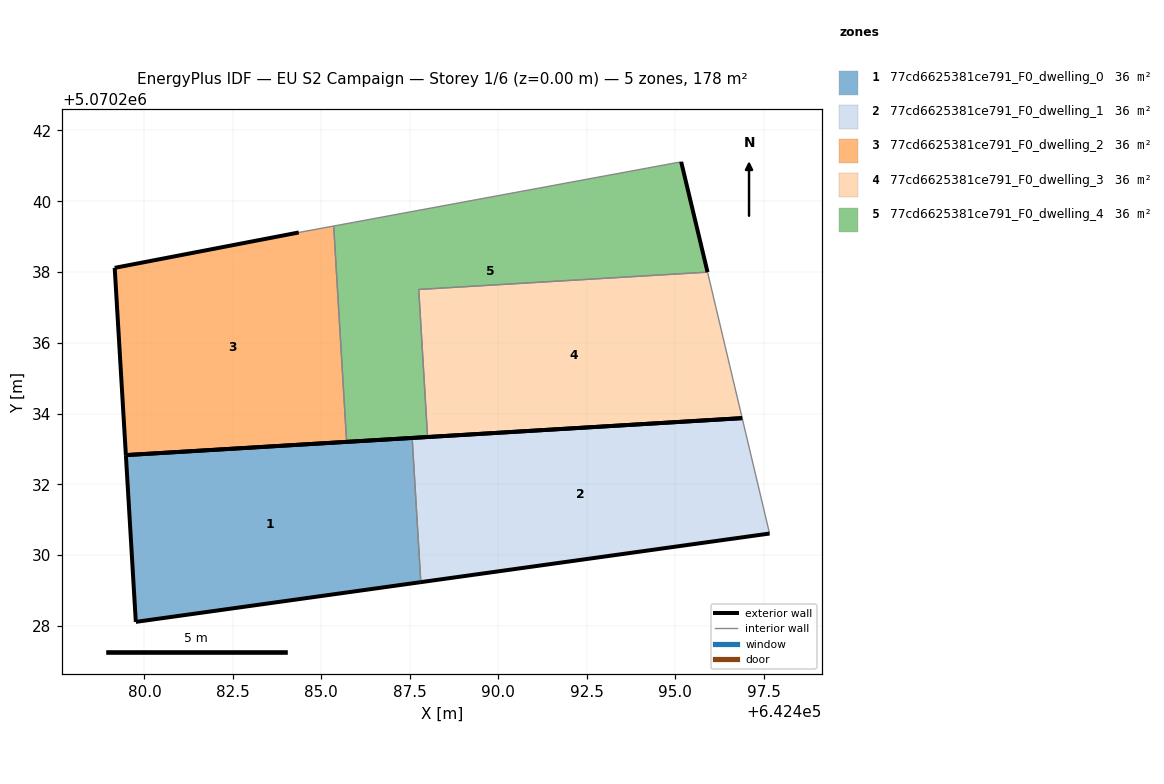
=== STOREY PLAN SPEC (per zone: floor XY polygon, exterior-wall plan segments, windows/doors) ===
zone 1: 77cd6625381ce791_F0_dwelling_0  (35.7 m²)
  floor: (642487.81, 5070229.23) (642487.57, 5070233.31) (642479.47, 5070232.82) (642479.76, 5070228.11)
  exterior wall: (642479.47, 5070232.82) – (642487.57, 5070233.31)  [8.1 m]
  exterior wall: (642487.81, 5070229.23) – (642479.76, 5070228.11)  [8.1 m]
  exterior wall: (642479.76, 5070228.11) – (642479.47, 5070232.82)  [4.7 m]
  interior walls: 1
zone 2: 77cd6625381ce791_F0_dwelling_1  (35.7 m²)
  floor: (642497.67, 5070230.61) (642496.90, 5070233.87) (642487.57, 5070233.31) (642487.81, 5070229.23)
  exterior wall: (642497.67, 5070230.61) – (642487.81, 5070229.23)  [10.0 m]
  exterior wall: (642487.57, 5070233.31) – (642496.90, 5070233.87)  [9.3 m]
  interior walls: 2
zone 3: 77cd6625381ce791_F0_dwelling_2  (35.7 m²)
  floor: (642485.71, 5070233.20) (642485.35, 5070239.30) (642484.36, 5070239.12) (642479.16, 5070238.12) (642479.47, 5070232.82)
  exterior wall: (642479.16, 5070238.12) – (642484.36, 5070239.12)  [5.3 m]
  exterior wall: (642485.71, 5070233.20) – (642479.47, 5070232.82)  [6.3 m]
  exterior wall: (642479.47, 5070232.82) – (642479.16, 5070238.12)  [5.3 m]
  interior walls: 2
zone 4: 77cd6625381ce791_F0_dwelling_3  (35.7 m²)
  floor: (642496.90, 5070233.87) (642495.92, 5070238.00) (642487.75, 5070237.51) (642488.00, 5070233.33)
  exterior wall: (642496.90, 5070233.87) – (642488.00, 5070233.33)  [8.9 m]
  interior walls: 3
zone 5: 77cd6625381ce791_F0_dwelling_4  (35.7 m²)
  floor: (642495.92, 5070238.00) (642495.17, 5070241.11) (642485.35, 5070239.30) (642485.71, 5070233.20) (642488.00, 5070233.33) (642487.75, 5070237.51)
  exterior wall: (642488.00, 5070233.33) – (642485.71, 5070233.20)  [2.3 m]
  exterior wall: (642495.17, 5070241.11) – (642495.92, 5070238.00)  [3.2 m]
  interior walls: 4

=== DERIVED (storey summary) ===
Building: EU S2 Campaign
Storey: 1 of 6  (floor level z = 0.00 m)
Storey gross floor area: 178.5 m²
Zones on this storey: 5
  - 77cd6625381ce791_F0_dwelling_0: floor 35.7 m²; exterior wall 21.0 m (62.9 m²); WWR 0.0%
  - 77cd6625381ce791_F0_dwelling_1: floor 35.7 m²; exterior wall 19.3 m (57.9 m²); WWR 0.0%
  - 77cd6625381ce791_F0_dwelling_2: floor 35.7 m²; exterior wall 16.9 m (50.6 m²); WWR 0.0%
  - 77cd6625381ce791_F0_dwelling_3: floor 35.7 m²; exterior wall 8.9 m (26.7 m²); WWR 0.0%
  - 77cd6625381ce791_F0_dwelling_4: floor 35.7 m²; exterior wall 5.5 m (16.5 m²); WWR 0.0%
Zone adjacency (shared interzone walls):
  - 77cd6625381ce791_F0_dwelling_0 ↔ 77cd6625381ce791_F0_dwelling_1
  - 77cd6625381ce791_F0_dwelling_2 ↔ 77cd6625381ce791_F0_dwelling_4
  - 77cd6625381ce791_F0_dwelling_3 ↔ 77cd6625381ce791_F0_dwelling_4